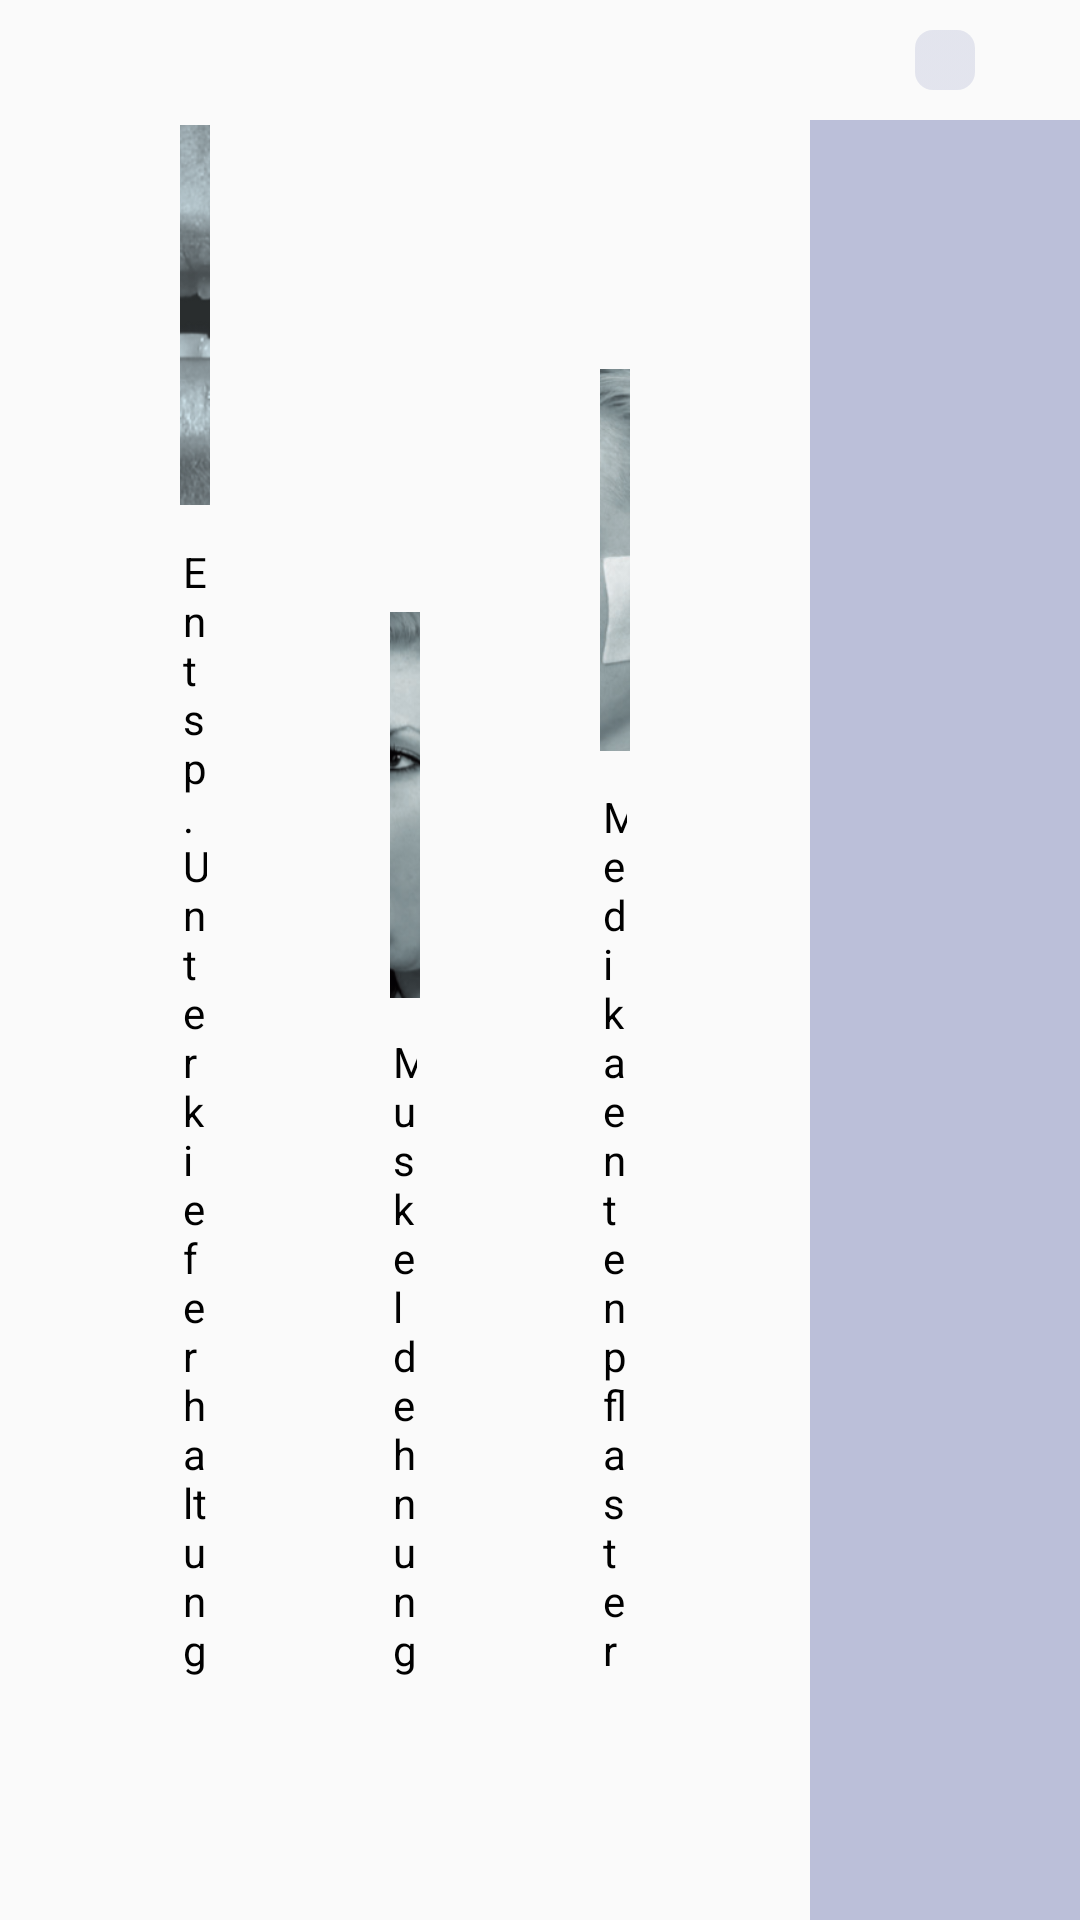

Android layout source for this screen:
<!-- AndroidManifest.xml: application theme AppTheme -->
<!-- res/layout/fragment_exercises.xml -->
<?xml version="1.0" encoding="utf-8"?>
<LinearLayout xmlns:android="http://schemas.android.com/apk/res/android"
    xmlns:app="http://schemas.android.com/apk/res-auto"
    xmlns:tools="http://schemas.android.com/tools"
    android:layout_width="match_parent"
    android:layout_height="match_parent"
    android:orientation="horizontal"
    android:gravity="center">
    <LinearLayout
        android:layout_width="0dp"
        android:layout_height="wrap_content"
        android:orientation="vertical"
        android:layout_weight="3">
        <LinearLayout
            android:layout_width="match_parent"
            android:layout_height="match_parent"
            android:orientation="horizontal"
            android:paddingHorizontal="30dp"
            >
            <LinearLayout
                android:layout_width="match_parent"
                android:layout_height="match_parent"
                android:orientation="vertical"
                android:padding="30dp"
                android:layout_weight="1"
                android:gravity="bottom">

                <ImageView
                    android:id="@+id/iv_observation"
                    android:layout_width="210dp"
                    android:layout_height="150dp"
                    android:layout_gravity="center_horizontal"
                    android:adjustViewBounds="true"
                    android:padding="10dp"
                    android:scaleType="fitCenter"
                    android:src="@drawable/uebung_selbstbeobachtung" />

                <TextView
                    android:layout_width="wrap_content"
                    android:layout_height="wrap_content"
                    android:layout_gravity="center_horizontal"
                    android:layout_margin="1dp"
                    android:text="@string/exercise_observation"
                    android:textColor="#000000" />
            </LinearLayout>
            <LinearLayout
                android:layout_width="match_parent"
                android:layout_height="match_parent"
                android:orientation="vertical"
                android:padding="30dp"
                android:layout_weight="1"
                android:gravity="bottom">

                <ImageView
                    android:id="@+id/iv_elongation"
                    android:layout_width="210dp"
                    android:layout_height="150dp"
                    android:layout_gravity="center_horizontal"
                    android:adjustViewBounds="true"
                    android:padding="10dp"
                    android:scaleType="fitCenter"
                    android:src="@drawable/uebung_muskeldehnung" />
                <TextView
                    android:layout_width="wrap_content"
                    android:layout_height="wrap_content"
                    android:layout_gravity="center_horizontal"
                    android:layout_margin="1dp"
                    android:text="@string/exercise_muscle_elongation"
                    android:textColor="#000000" />
            </LinearLayout>
            <LinearLayout
                android:layout_width="match_parent"
                android:layout_height="match_parent"
                android:orientation="vertical"
                android:padding="30dp"
                android:layout_weight="1"
                android:gravity="bottom">

                <ImageView
                    android:id="@+id/iv_patch"
                    android:layout_width="210dp"
                    android:layout_height="150dp"
                    android:layout_gravity="center_horizontal"
                    android:adjustViewBounds="true"
                    android:padding="10dp"
                    android:scaleType="fitCenter"
                    android:src="@drawable/uebung_pflaster" />
                <TextView
                    android:layout_width="wrap_content"
                    android:layout_height="wrap_content"
                    android:layout_gravity="center_horizontal"
                    android:layout_margin="1dp"
                    android:text="@string/exercise_medication_patch"
                    android:textColor="#000000" />
            </LinearLayout>
        </LinearLayout>

        <LinearLayout
            android:layout_width="match_parent"
            android:layout_height="match_parent"
            android:orientation="horizontal"
            android:paddingHorizontal="150dp"
            >

            <LinearLayout
                android:layout_width="match_parent"
                android:layout_height="match_parent"
                android:layout_weight="1.5"
                android:orientation="vertical"
                android:padding="30dp">

                <ImageView
                    android:id="@+id/iv_temple"
                    android:layout_width="210dp"
                    android:layout_height="150dp"
                    android:layout_gravity="center_horizontal"
                    android:adjustViewBounds="true"
                    android:padding="10dp"
                    android:scaleType="fitCenter"
                    android:src="@drawable/uebung_massageschlaefe" />

                <TextView
                    android:layout_width="wrap_content"
                    android:layout_height="wrap_content"
                    android:layout_gravity="center_horizontal"
                    android:layout_margin="1dp"
                    android:text="@string/exercise_massage_temple"
                    android:textColor="#000000" />
            </LinearLayout>

            <LinearLayout
                android:layout_width="match_parent"
                android:layout_height="match_parent"
                android:layout_weight="1.5"
                android:orientation="vertical"
                android:padding="30dp">

                <ImageView
                    android:id="@+id/iv_cheek"
                    android:layout_width="210dp"
                    android:layout_height="150dp"
                    android:layout_gravity="center_horizontal"
                    android:adjustViewBounds="true"
                    android:padding="10dp"
                    android:scaleType="fitCenter"
                    android:src="@drawable/uebung_massagewangen" />

                <TextView
                    android:layout_width="wrap_content"
                    android:layout_height="wrap_content"
                    android:layout_gravity="center_horizontal"
                    android:layout_margin="1dp"
                    android:text="@string/exercise_massage_cheek"
                    android:textColor="#000000" />
            </LinearLayout>

        </LinearLayout>

    </LinearLayout>

    <LinearLayout
        android:layout_width="0dp"
        android:layout_height="match_parent"
        android:layout_weight="1"
        android:orientation="vertical">

        <ImageButton
            android:id="@+id/btnCamera"
            android:layout_width="wrap_content"
            android:layout_height="wrap_content"
            android:layout_gravity="center_horizontal"
            android:src="@drawable/ic_camera"
            android:scaleType="fitCenter"
            android:padding="10dp"
            android:background="@drawable/button_style_round"
            android:layout_marginBottom="10dp"
            android:layout_marginTop="10dp"/>

        <ScrollView
            android:id="@+id/scrollView"
            android:layout_width="match_parent"
            android:layout_height="match_parent"
            android:background="@color/colorLightBlue">

            <LinearLayout
                android:id="@+id/llPictures"
                android:layout_width="match_parent"
                android:layout_height="wrap_content"
                android:orientation="vertical"
                android:padding="20dp">

            </LinearLayout>

        </ScrollView>
    </LinearLayout>

</LinearLayout>
<!-- resources referenced by this layout -->
<resources>
  <color name="colorLightBlue">#4F2D3B8D</color>
  <!-- drawable button_style_round (drawable) -->
  <?xml version="1.0" encoding="utf-8"?>
  <selector xmlns:android="http://schemas.android.com/apk/res/android">
      
      <item android:state_focused="false" android:state_selected="false" android:state_pressed="false" android:drawable="@drawable/button_unfocused" />
      <item android:state_focused="false" android:state_selected="true" android:state_pressed="false" android:drawable="@drawable/button_unfocused" />
      
      <item android:state_focused="true" android:state_selected="false" android:state_pressed="false" android:drawable="@drawable/button_press" />
      <item android:state_focused="true" android:state_selected="true" android:state_pressed="false" android:drawable="@drawable/button_press" />
      
      <item android:state_pressed="true" android:drawable="@drawable/button_press" />
  </selector>
  <!-- drawable uebung_massageschlaefe: png bitmap (drawable, 195627 bytes) -->
  <!-- drawable uebung_massagewangen: png bitmap (drawable, 173556 bytes) -->
  <!-- drawable uebung_muskeldehnung: png bitmap (drawable, 206525 bytes) -->
  <!-- drawable uebung_pflaster: png bitmap (drawable, 180948 bytes) -->
  <!-- drawable uebung_selbstbeobachtung: png bitmap (drawable, 191911 bytes) -->
  <string name="exercise_massage_cheek">Massage der Wangenmuskulatur</string>
  <string name="exercise_massage_temple">Massage der Schläfenmuskulatur</string>
  <string name="exercise_medication_patch">Medikamentenpflaster</string>
  <string name="exercise_muscle_elongation">Muskeldehnung</string>
  <string name="exercise_observation">Entsp. Unterkieferhaltung</string>
  <style name="AppTheme" parent="Theme.AppCompat.Light.NoActionBar">
          
          <item name="colorPrimary">@color/colorDarkBlue</item>
          <item name="colorPrimaryDark">@color/colorDarkBlue</item>
          <item name="colorAccent">@color/colorAccent</item>
      </style>
  <!-- drawable button_unfocused (drawable) -->
  <shape xmlns:android="http://schemas.android.com/apk/res/android" android:shape="rectangle">
  
      <corners android:radius="6dp" />
      <gradient android:startColor="@color/colorVeryLightBlue" android:centerColor="@color/colorVeryLightBlue" android:endColor="@color/colorVeryLightBlue" android:angle="90" />
  </shape>
  <!-- drawable button_press (drawable) -->
  <shape xmlns:android="http://schemas.android.com/apk/res/android" android:shape="rectangle">
      <corners android:radius="6dp" />
      <gradient android:startColor="@color/colorBlue" android:centerColor="@color/colorBlue" android:endColor="@color/colorBlue" android:angle="90" />
  </shape>
  <color name="colorDarkBlue">#2D3B8D</color>
  <color name="colorAccent">#2D3B8D</color>
  <color name="colorVeryLightBlue">#1D2D3B8D</color>
  <color name="colorBlue">#B72D3B8D</color>
</resources>
